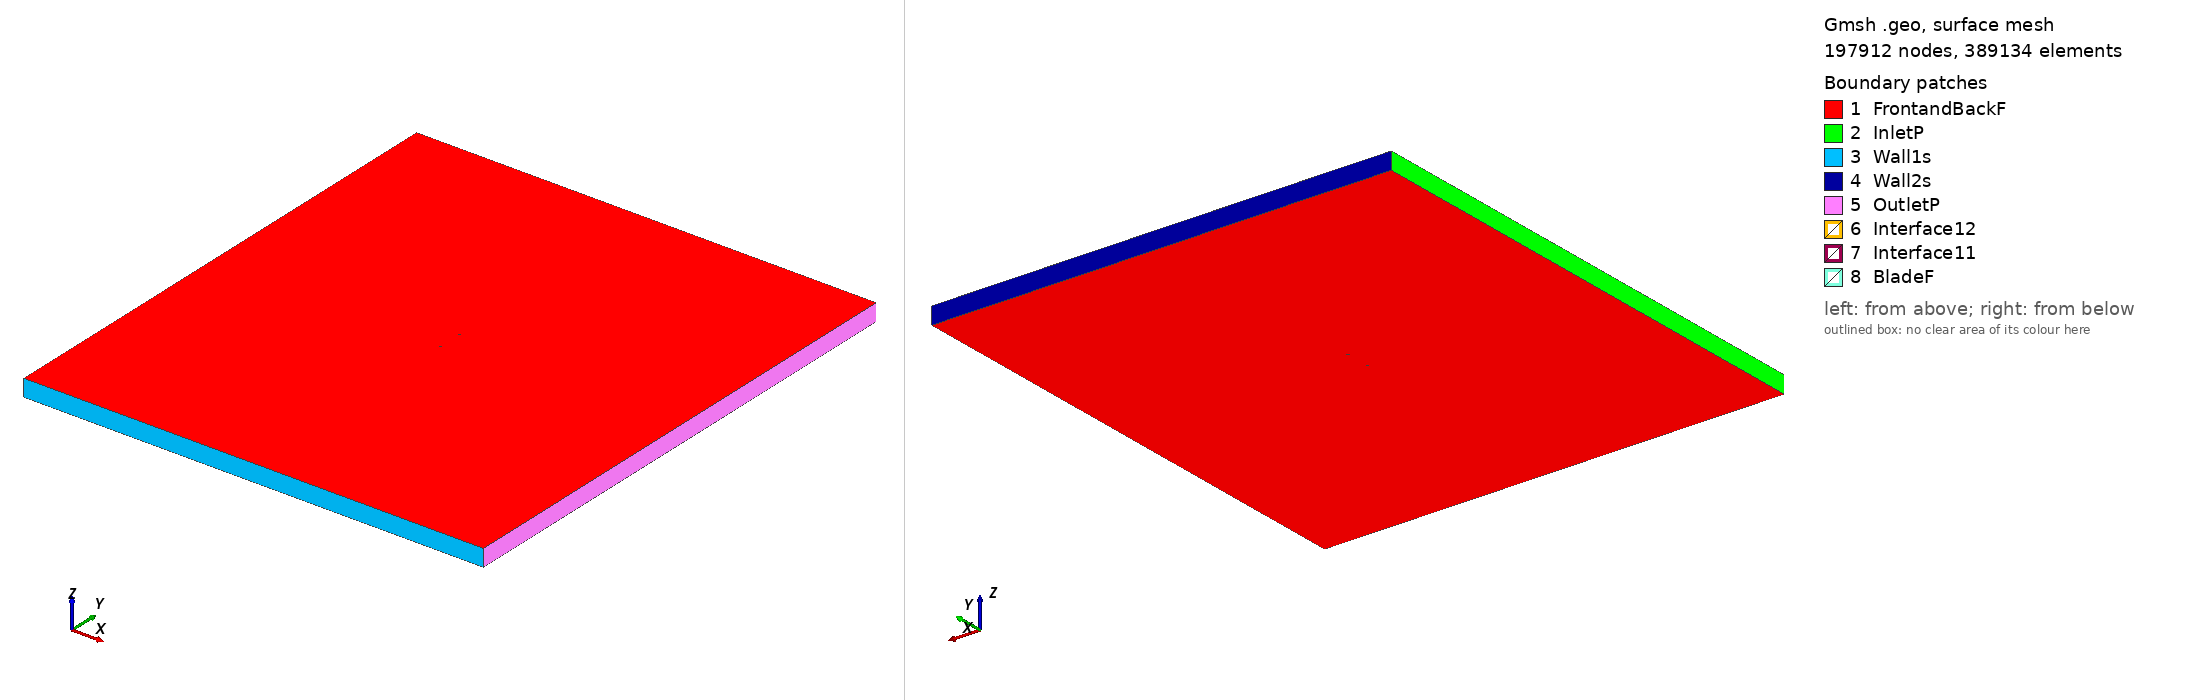

Gmsh geometry script, surface-meshed: 197912 nodes, 389134 surface elements. Boundary patches (legend numbers): 1 FrontandBackF, 2 InletP, 3 Wall1s, 4 Wall2s, 5 OutletP, 6 Interface12, 7 Interface11, 8 BladeF. Left view from above one corner, right view from below the opposite corner. Legend entries are the model's physical surfaces. The drawing asked Gmsh for element sizes between 1% and 20% of the model's largest extent; the script's own settings can give other sizes.

=== s821_tsr_3.8843_aoa_-7.8714.geo (drawn) ===
SetFactory("OpenCASCADE");

Point(1) = {0.074276, 0.745237, 0, 1.0};
Point(2) = {0.073693, 0.745305, 0, 1.0};
Point(3) = {0.072014, 0.745572, 0, 1.0};
Point(4) = {0.069415, 0.746073, 0, 1.0};
Point(5) = {0.066070, 0.746737, 0, 1.0};
Point(6) = {0.062080, 0.747436, 0, 1.0};
Point(7) = {0.057461, 0.748044, 0, 1.0};
Point(8) = {0.052167, 0.748539, 0, 1.0};
Point(9) = {0.046251, 0.748968, 0, 1.0};
Point(10) = {0.039803, 0.749338, 0, 1.0};
Point(11) = {0.032916, 0.749642, 0, 1.0};
Point(12) = {0.025688, 0.749867, 0, 1.0};
Point(13) = {0.018214, 0.749993, 0, 1.0};
Point(14) = {0.010592, 0.750000, 0, 1.0};
Point(15) = {0.002913, 0.749865, 0, 1.0};
Point(16) = {-0.004734, 0.749563, 0, 1.0};
Point(17) = {-0.012267, 0.749075, 0, 1.0};
Point(18) = {-0.019610, 0.748381, 0, 1.0};
Point(19) = {-0.026691, 0.747465, 0, 1.0};
Point(20) = {-0.033448, 0.746313, 0, 1.0};
Point(21) = {-0.039830, 0.744902, 0, 1.0};
Point(22) = {-0.045844, 0.743249, 0, 1.0};
Point(23) = {-0.051439, 0.741416, 0, 1.0};
Point(24) = {-0.056552, 0.739446, 0, 1.0};
Point(25) = {-0.061127, 0.737372, 0, 1.0};
Point(26) = {-0.065106, 0.735226, 0, 1.0};
Point(27) = {-0.068446, 0.733041, 0, 1.0};
Point(28) = {-0.071093, 0.730847, 0, 1.0};
Point(29) = {-0.073025, 0.728676, 0, 1.0};
Point(30) = {-0.074019, 0.726993, 0, 1.0};
Point(31) = {-0.074170, 0.726609, 0, 1.0};
Point(32) = {-0.074209, 0.726492, 0, 1.0};
Point(33) = {-0.074331, 0.726005, 0, 1.0};
Point(34) = {-0.074369, 0.725507, 0, 1.0};
Point(35) = {-0.074346, 0.724984, 0, 1.0};
Point(36) = {-0.074293, 0.724570, 0, 1.0};
Point(37) = {-0.073597, 0.722266, 0, 1.0};
Point(38) = {-0.072275, 0.719813, 0, 1.0};
Point(39) = {-0.070419, 0.717290, 0, 1.0};
Point(40) = {-0.068119, 0.714819, 0, 1.0};
Point(41) = {-0.065408, 0.712488, 0, 1.0};
Point(42) = {-0.062348, 0.710397, 0, 1.0};
Point(43) = {-0.058977, 0.708646, 0, 1.0};
Point(44) = {-0.055322, 0.707392, 0, 1.0};
Point(45) = {-0.051296, 0.706679, 0, 1.0};
Point(46) = {-0.046953, 0.706592, 0, 1.0};
Point(47) = {-0.042143, 0.707179, 0, 1.0};
Point(48) = {-0.036859, 0.708358, 0, 1.0};
Point(49) = {-0.031116, 0.710095, 0, 1.0};
Point(50) = {-0.024924, 0.712347, 0, 1.0};
Point(51) = {-0.018294, 0.715059, 0, 1.0};
Point(52) = {-0.011247, 0.718151, 0, 1.0};
Point(53) = {-0.003814, 0.721529, 0, 1.0};
Point(54) = {0.003957, 0.725075, 0, 1.0};
Point(55) = {0.011991, 0.728662, 0, 1.0};
Point(56) = {0.020190, 0.732152, 0, 1.0};
Point(57) = {0.028423, 0.735413, 0, 1.0};
Point(58) = {0.036532, 0.738322, 0, 1.0};
Point(59) = {0.044335, 0.740781, 0, 1.0};
Point(60) = {0.051630, 0.742723, 0, 1.0};
Point(61) = {0.058212, 0.744123, 0, 1.0};
Point(62) = {0.063881, 0.744997, 0, 1.0};
Point(63) = {0.068461, 0.745403, 0, 1.0};
Point(64) = {0.071772, 0.745421, 0, 1.0};
Point(65) = {0.073675, 0.745294, 0, 1.0};
Point(66) = {-0.074276, -0.745237, 0, 1.0};
Point(67) = {-0.073693, -0.745305, 0, 1.0};
Point(68) = {-0.072014, -0.745572, 0, 1.0};
Point(69) = {-0.069415, -0.746073, 0, 1.0};
Point(70) = {-0.066070, -0.746737, 0, 1.0};
Point(71) = {-0.062080, -0.747436, 0, 1.0};
Point(72) = {-0.057461, -0.748044, 0, 1.0};
Point(73) = {-0.052167, -0.748539, 0, 1.0};
Point(74) = {-0.046251, -0.748968, 0, 1.0};
Point(75) = {-0.039803, -0.749338, 0, 1.0};
Point(76) = {-0.032916, -0.749642, 0, 1.0};
Point(77) = {-0.025688, -0.749867, 0, 1.0};
Point(78) = {-0.018214, -0.749993, 0, 1.0};
Point(79) = {-0.010592, -0.750000, 0, 1.0};
Point(80) = {-0.002913, -0.749865, 0, 1.0};
Point(81) = {0.004734, -0.749563, 0, 1.0};
Point(82) = {0.012267, -0.749075, 0, 1.0};
Point(83) = {0.019610, -0.748381, 0, 1.0};
Point(84) = {0.026691, -0.747465, 0, 1.0};
Point(85) = {0.033448, -0.746313, 0, 1.0};
Point(86) = {0.039830, -0.744902, 0, 1.0};
Point(87) = {0.045844, -0.743249, 0, 1.0};
Point(88) = {0.051439, -0.741416, 0, 1.0};
Point(89) = {0.056552, -0.739446, 0, 1.0};
Point(90) = {0.061127, -0.737372, 0, 1.0};
Point(91) = {0.065106, -0.735226, 0, 1.0};
Point(92) = {0.068446, -0.733041, 0, 1.0};
Point(93) = {0.071093, -0.730847, 0, 1.0};
Point(94) = {0.073025, -0.728676, 0, 1.0};
Point(95) = {0.074019, -0.726993, 0, 1.0};
Point(96) = {0.074170, -0.726609, 0, 1.0};
Point(97) = {0.074209, -0.726492, 0, 1.0};
Point(98) = {0.074331, -0.726005, 0, 1.0};
Point(99) = {0.074369, -0.725507, 0, 1.0};
Point(100) = {0.074346, -0.724984, 0, 1.0};
Point(101) = {0.074293, -0.724570, 0, 1.0};
Point(102) = {0.073597, -0.722266, 0, 1.0};
Point(103) = {0.072275, -0.719813, 0, 1.0};
Point(104) = {0.070419, -0.717290, 0, 1.0};
Point(105) = {0.068119, -0.714819, 0, 1.0};
Point(106) = {0.065408, -0.712488, 0, 1.0};
Point(107) = {0.062348, -0.710397, 0, 1.0};
Point(108) = {0.058977, -0.708646, 0, 1.0};
Point(109) = {0.055322, -0.707392, 0, 1.0};
Point(110) = {0.051296, -0.706679, 0, 1.0};
Point(111) = {0.046953, -0.706592, 0, 1.0};
Point(112) = {0.042143, -0.707179, 0, 1.0};
Point(113) = {0.036859, -0.708358, 0, 1.0};
Point(114) = {0.031116, -0.710095, 0, 1.0};
Point(115) = {0.024924, -0.712347, 0, 1.0};
Point(116) = {0.018294, -0.715059, 0, 1.0};
Point(117) = {0.011247, -0.718151, 0, 1.0};
Point(118) = {0.003814, -0.721529, 0, 1.0};
Point(119) = {-0.003957, -0.725075, 0, 1.0};
Point(120) = {-0.011991, -0.728662, 0, 1.0};
Point(121) = {-0.020190, -0.732152, 0, 1.0};
Point(122) = {-0.028423, -0.735413, 0, 1.0};
Point(123) = {-0.036532, -0.738322, 0, 1.0};
Point(124) = {-0.044335, -0.740781, 0, 1.0};
Point(125) = {-0.051630, -0.742723, 0, 1.0};
Point(126) = {-0.058212, -0.744123, 0, 1.0};
Point(127) = {-0.063881, -0.744997, 0, 1.0};
Point(128) = {-0.068461, -0.745403, 0, 1.0};
Point(129) = {-0.071772, -0.745421, 0, 1.0};
Point(130) = {-0.073675, -0.745294, 0, 1.0};

// Lines: first blade (splines 1-4)
Spline(1) = {1:21};
Spline(2) = {21:49};
Spline(3) = {49:65};
Spline(4) = {65,1};

// Lines: second blade (splines 5-8)
Spline(5) = {66:86};
Spline(6) = {86:114};
Spline(7) = {114:130};
Spline(8) = {130,66};

// Outer domain (points 20001-4 and lines)
Point(131) = {-13.50000000, -15.00000000, 0, 1.0};
Point(132) = {-13.50000000, 15.00000000, 0, 1.0};
Point(133) = {13.50000000, 15.00000000, 0, 1.0};
Point(134) = {13.50000000, -15.00000000, 0, 1.0};
Line(11) = {131, 132};
Line(12) = {132, 133};
Line(13) = {133, 134};
Line(14) = {131, 134};

// Interface (between moving and stationary domain) (circles)
Circle(9) = {0, 0, 0, 0.80000000, 0, 2*Pi};
Circle(10) = {0, 0, 0, 0.80000000, 0, 2*Pi};

// Loops collect Lines/Splines/etc (blade1, blade2, domain, first circle)
Line Loop(1) = {1:4};
Line Loop(2) = {5:8};
Line Loop(3) = {11,12,13,-14};
Line Loop(4) = {9};

// BooleanDifference cuts out the circle/interface from the domain
Plane Surface(1) = {3};
Plane Surface(2) = {4};
BooleanDifference{ Surface{1}; Delete;}{ Surface{2}; Delete;}

// This one cuts out the blades from the inner circle/interface
Line Loop(6) = {10};
Plane Surface(5) = {6};
Plane Surface(6) = {1};
Plane Surface(7) = {2};
BooleanDifference{ Surface{5}; Delete;}{ Surface{6,7}; Delete;}

// extrude to 3rd dimension
Extrude {0, 0, 1} {Surface{1}; Surface{5}; Layers{1}; Recombine;}

// Physical Surfaces are the named boundaries (patches)
Physical Surface("Interface11") = {12};
Physical Surface("Interface12") = {10};

// sides of domain
Physical Surface("InletP") = {6};
Physical Surface("OutletP") = {9};

// top and bottom of domain
Physical Surface("Wall1s") = {7};
Physical Surface("Wall2s") = {8};

// Check FrontandBackF by ensuring there is nothing in the 3rd dimension
Physical Surface("FrontandBackF") = {1,11,5,21};
Physical Surface("BladeF") = {13:20};
Physical Volume("Turbine") = {2};
Physical Volume("Farfield") = {1};

// settings for airfoil boundary layer
Field[1] = BoundaryLayer;
Field[1].EdgesList = {1:8};
Field[1].hwall_n = 1e-3;
Field[1].thickness = 1.5e-2;
Field[1].ratio = 1.05;
Field[1].Quads = 1;
BoundaryLayer Field = 1;

// control points for mesh (blade and interface)
// floor((arc length / 1.5mm)/ 6) -> Transfinite Line
Transfinite Line {1,2,3,5,6,7} = 35 Using Progression 1;
Transfinite Line {4,8} = 1 Using Progression 1;
Transfinite Line {9, 15} = 800 Using Progression 1;

// For more information on gmsh syntax, visit http://gmsh.info/doc/texinfo/gmsh.html
